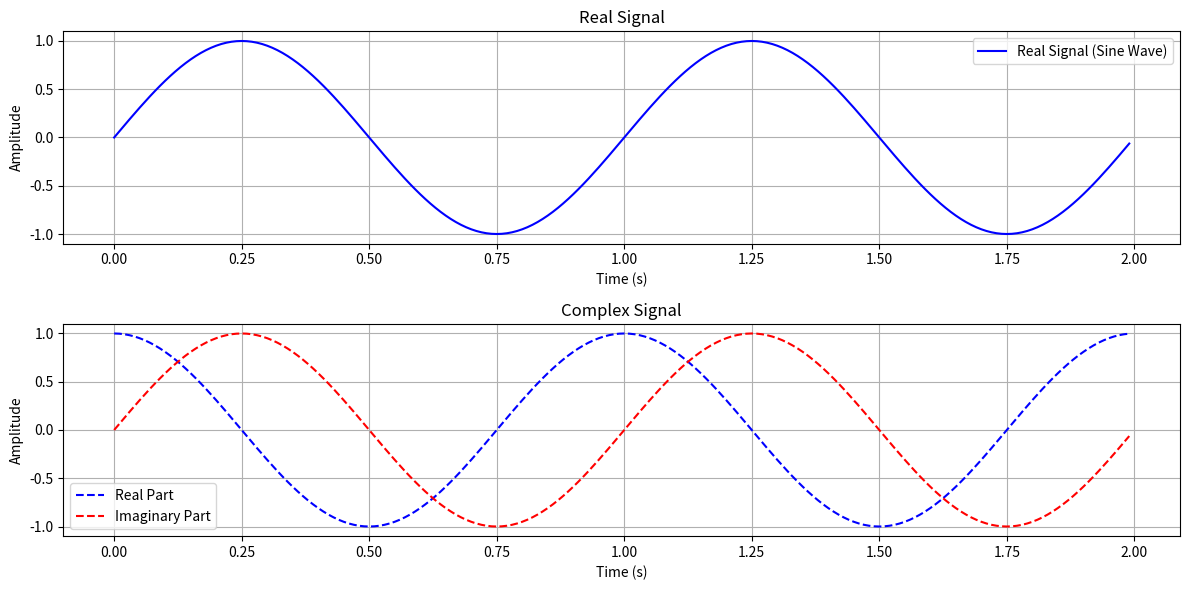

The script that saved this image:
import numpy as np
import matplotlib.pyplot as plt

# Set parameters for the signals
frequency = 1  # Frequency of the sine wave
sampling_rate = 100  # Sampling rate in Hz
duration = 2  # Duration in seconds

# Time vector
t = np.linspace(0, duration, sampling_rate * duration, endpoint=False)

# Generate a real signal (sine wave)
real_signal = np.sin(2 * np.pi * frequency * t)

# Generate a complex signal (e.g., e^(jωt))
complex_signal = np.exp(1j * 2 * np.pi * frequency * t)

# Plotting the signals
plt.figure(figsize=(12, 6))

# Plot real signal
plt.subplot(2, 1, 1)
plt.plot(t, real_signal, label='Real Signal (Sine Wave)', color='b')
plt.title('Real Signal')
plt.xlabel('Time (s)')
plt.ylabel('Amplitude')
plt.grid()
plt.legend()

# Plot complex signal (real and imaginary parts)
plt.subplot(2, 1, 2)
plt.plot(t, complex_signal.real, label='Real Part', color='b', linestyle='--')
plt.plot(t, complex_signal.imag, label='Imaginary Part', color='r', linestyle='--')
plt.title('Complex Signal')
plt.xlabel('Time (s)')
plt.ylabel('Amplitude')
plt.grid()
plt.legend()

plt.tight_layout()
plt.show()